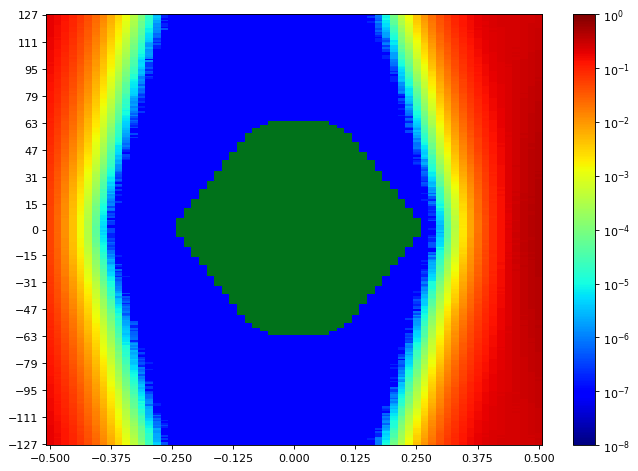

Values plotted in this chart, from the file beside it:
SW Version, 2020.2.2
Date and Time Started, 2022-Jun-08 18:16:50
Date and Time Ended, 2022-Jun-08 18:17:35
Scan Name, Scan 17
Link Settings, 
Reset RX After Applying Settings, false
Open Area, 8758
Horizontal Opening, 41
Horizontal Percentage, 63.08
Vertical Opening, 255
Vertical Percentage, 100
Dwell, BER
Dwell BER, 1e-5
Dwell Time, 0
Horizontal Increment, 1
Horizontal Range, -0.500 UI to 0.500 UI
Vertical Increment, 1
Vertical Range, 100%
Misc Info, ELF Version: 0x0009 SVN: 16356
Scan Start
2d statistical, -32, -31, -30, -29, -28, -27, -26, -25, -24, -23, -22, -21, -20, -19, -18, -17, -16, -15, -14, -13, -12, -11, -10
127, 0.1964, 0.1651, 0.1283, 0.09804, 0.06675, 0.04383, 0.02621, 0.0145, 0.006728, 0.003052, 0.001346, 0.0003761, 0.0001172, 2.36515e-05, 4.00549e-06, 5.72213e-07, 9.53689e-08, 9.53689e-08, 9.53689e-08, 9.53689e-08, 9.53689e-08, 9.53689e-08, 9.53689e-08
126, 0.194, 0.164, 0.1299, 0.09271, 0.06557, 0.04159, 0.02462, 0.01365, 0.006569, 0.002957, 0.001275, 0.0003792, 9.65133e-05, 2.23163e-05, 2.38422e-06, 1.90738e-07, 9.53689e-08, 9.53689e-08, 9.53689e-08, 9.53689e-08, 9.53689e-08, 9.53689e-08, 9.53689e-08
125, 0.1942, 0.164, 0.1282, 0.09328, 0.06417, 0.04102, 0.02505, 0.01334, 0.006215, 0.002868, 0.001198, 0.0003595, 9.40337e-05, 1.77386e-05, 3.71939e-06, 1.90738e-07, 9.53689e-08, 9.53689e-08, 9.53689e-08, 9.53689e-08, 9.53689e-08, 9.53689e-08, 9.53689e-08
124, 0.1926, 0.1576, 0.1276, 0.09124, 0.06264, 0.04052, 0.02321, 0.01262, 0.006009, 0.002699, 0.001161, 0.0003313, 9.2031e-05, 1.63081e-05, 3.0518e-06, 9.53689e-08, 9.53689e-08, 9.53689e-08, 9.53689e-08, 9.53689e-08, 9.53689e-08, 9.53689e-08, 9.53689e-08
123, 0.1906, 0.158, 0.1286, 0.09068, 0.0625, 0.03935, 0.02264, 0.01245, 0.005878, 0.002623, 0.001098, 0.0003273, 8.91699e-05, 1.69757e-05, 2.00275e-06, 2.86107e-07, 9.53689e-08, 9.53689e-08, 9.53689e-08, 9.53689e-08, 9.53689e-08, 9.53689e-08, 9.53689e-08
122, 0.188, 0.1573, 0.1232, 0.09124, 0.06174, 0.03736, 0.02297, 0.01198, 0.005727, 0.002437, 0.0009496, 0.0002888, 6.68536e-05, 1.46868e-05, 2.09812e-06, 9.53689e-08, 9.53689e-08, 9.53689e-08, 9.53689e-08, 9.53689e-08, 9.53689e-08, 9.53689e-08, 9.53689e-08
121, 0.188, 0.1572, 0.1209, 0.08786, 0.05921, 0.03855, 0.02202, 0.01128, 0.005375, 0.002214, 0.0009463, 0.0002857, 7.19081e-05, 1.33516e-05, 1.33516e-06, 1.90738e-07, 9.53689e-08, 9.53689e-08, 9.53689e-08, 9.53689e-08, 9.53689e-08, 9.53689e-08, 9.53689e-08
120, 0.1858, 0.1532, 0.118, 0.08759, 0.05815, 0.03663, 0.02125, 0.01101, 0.004961, 0.002202, 0.0008856, 0.0002599, 6.67582e-05, 1.02045e-05, 1.5259e-06, 1.90738e-07, 9.53689e-08, 9.53689e-08, 9.53689e-08, 9.53689e-08, 9.53689e-08, 9.53689e-08, 9.53689e-08
119, 0.1848, 0.1511, 0.1189, 0.0851, 0.05619, 0.03631, 0.02068, 0.01042, 0.0049, 0.002152, 0.0008482, 0.0002358, 6.63767e-05, 1.09674e-05, 1.2398e-06, 9.53689e-08, 9.53689e-08, 9.53689e-08, 9.53689e-08, 9.53689e-08, 9.53689e-08, 9.53689e-08, 9.53689e-08
118, 0.1833, 0.1499, 0.1188, 0.08607, 0.05625, 0.0344, 0.0194, 0.00996, 0.004622, 0.002009, 0.0007794, 0.0002065, 5.41695e-05, 7.82025e-06, 1.43053e-06, 4.76844e-07, 9.53689e-08, 9.53689e-08, 9.53689e-08, 9.53689e-08, 9.53689e-08, 9.53689e-08, 9.53689e-08
117, 0.1813, 0.1492, 0.116, 0.08295, 0.05355, 0.03358, 0.01923, 0.009766, 0.004495, 0.001854, 0.0007737, 0.0001967, 4.56817e-05, 8.10636e-06, 1.2398e-06, 9.53689e-08, 9.53689e-08, 9.53689e-08, 9.53689e-08, 9.53689e-08, 9.53689e-08, 9.53689e-08, 9.53689e-08
116, 0.1801, 0.1482, 0.1144, 0.07814, 0.05241, 0.03296, 0.01857, 0.009412, 0.004361, 0.001758, 0.000732, 0.0001769, 4.58724e-05, 7.43877e-06, 1.2398e-06, 9.53689e-08, 9.53689e-08, 9.53689e-08, 9.53689e-08, 9.53689e-08, 9.53689e-08, 9.53689e-08, 9.53689e-08
115, 0.1809, 0.1468, 0.1122, 0.07835, 0.05197, 0.03163, 0.01804, 0.008941, 0.00409, 0.001666, 0.0006463, 0.0001661, 4.68261e-05, 5.62676e-06, 6.67582e-07, 9.53689e-08, 9.53689e-08, 9.53689e-08, 9.53689e-08, 9.53689e-08, 9.53689e-08, 9.53689e-08, 9.53689e-08
114, 0.1779, 0.1437, 0.1095, 0.07783, 0.04951, 0.03206, 0.0172, 0.008987, 0.003953, 0.001551, 0.0005966, 0.0001549, 3.70985e-05, 5.5314e-06, 7.62951e-07, 9.53689e-08, 9.53689e-08, 9.53689e-08, 9.53689e-08, 9.53689e-08, 9.53689e-08, 9.53689e-08, 9.53689e-08
113, 0.1769, 0.1405, 0.1093, 0.07552, 0.04869, 0.03062, 0.01645, 0.008503, 0.003738, 0.001509, 0.0005592, 0.0001375, 3.48096e-05, 5.24529e-06, 6.67582e-07, 9.53689e-08, 9.53689e-08, 9.53689e-08, 9.53689e-08, 9.53689e-08, 9.53689e-08, 9.53689e-08, 9.53689e-08
112, 0.175, 0.1436, 0.1095, 0.07478, 0.04863, 0.02969, 0.01652, 0.008267, 0.003506, 0.001519, 0.0004915, 0.0001267, 3.3093e-05, 4.76844e-06, 2.86107e-07, 9.53689e-08, 9.53689e-08, 9.53689e-08, 9.53689e-08, 9.53689e-08, 9.53689e-08, 9.53689e-08, 9.53689e-08
111, 0.1727, 0.1368, 0.1043, 0.07178, 0.04609, 0.02818, 0.01551, 0.008065, 0.003308, 0.001384, 0.0004747, 0.0001103, 2.46052e-05, 4.10086e-06, 3.81476e-07, 9.53689e-08, 9.53689e-08, 9.53689e-08, 9.53689e-08, 9.53689e-08, 9.53689e-08, 9.53689e-08, 9.53689e-08
110, 0.1722, 0.138, 0.1049, 0.07085, 0.04711, 0.02712, 0.0152, 0.007502, 0.003005, 0.001271, 0.0004493, 0.0001105, 2.31746e-05, 2.09812e-06, 1.90738e-07, 9.53689e-08, 9.53689e-08, 9.53689e-08, 9.53689e-08, 9.53689e-08, 9.53689e-08, 9.53689e-08, 9.53689e-08
109, 0.1703, 0.1375, 0.101, 0.07015, 0.04525, 0.02761, 0.01462, 0.007124, 0.00304, 0.001158, 0.0004211, 9.85161e-05, 1.85969e-05, 1.71664e-06, 4.76844e-07, 9.53689e-08, 9.53689e-08, 9.53689e-08, 9.53689e-08, 9.53689e-08, 9.53689e-08, 9.53689e-08, 9.53689e-08
108, 0.1681, 0.1364, 0.09708, 0.06897, 0.04432, 0.02669, 0.01427, 0.006961, 0.00286, 0.00108, 0.0003862, 8.28756e-05, 1.85016e-05, 1.62127e-06, 1.90738e-07, 9.53689e-08, 9.53689e-08, 9.53689e-08, 9.53689e-08, 9.53689e-08, 9.53689e-08, 9.53689e-08, 9.53689e-08
107, 0.1675, 0.1339, 0.09759, 0.06854, 0.04257, 0.02493, 0.01348, 0.006467, 0.002695, 0.001009, 0.0003632, 8.29709e-05, 1.63081e-05, 2.67033e-06, 1.90738e-07, 9.53689e-08, 9.53689e-08, 9.53689e-08, 9.53689e-08, 9.53689e-08, 9.53689e-08, 9.53689e-08, 9.53689e-08
106, 0.1669, 0.1306, 0.09583, 0.06595, 0.04224, 0.02473, 0.01305, 0.006229, 0.00252, 0.0009408, 0.0003321, 7.9633e-05, 1.33516e-05, 1.43053e-06, 9.53689e-08, 9.53689e-08, 9.53689e-08, 9.53689e-08, 9.53689e-08, 9.53689e-08, 9.53689e-08, 9.53689e-08, 9.53689e-08
105, 0.1634, 0.1288, 0.09543, 0.06425, 0.04053, 0.02384, 0.01271, 0.005916, 0.002484, 0.0008653, 0.0003162, 6.10361e-05, 1.21118e-05, 1.62127e-06, 9.53689e-08, 9.53689e-08, 9.53689e-08, 9.53689e-08, 9.53689e-08, 9.53689e-08, 9.53689e-08, 9.53689e-08, 9.53689e-08
104, 0.1609, 0.1294, 0.09175, 0.06294, 0.03988, 0.02342, 0.01202, 0.005668, 0.0023, 0.0008253, 0.0002885, 5.97009e-05, 1.07767e-05, 1.71664e-06, 9.53689e-08, 9.53689e-08, 9.53689e-08, 9.53689e-08, 9.53689e-08, 9.53689e-08, 9.53689e-08, 9.53689e-08, 9.53689e-08
103, 0.1615, 0.1281, 0.09271, 0.06137, 0.04012, 0.02229, 0.01168, 0.005442, 0.00219, 0.0007871, 0.0002696, 5.43603e-05, 8.48783e-06, 1.81201e-06, 9.53689e-08, 9.53689e-08, 9.53689e-08, 9.53689e-08, 9.53689e-08, 9.53689e-08, 9.53689e-08, 9.53689e-08, 9.53689e-08
102, 0.1618, 0.1265, 0.08833, 0.06025, 0.0383, 0.02166, 0.01134, 0.005322, 0.002041, 0.0006895, 0.0002601, 5.37881e-05, 9.06004e-06, 1.62127e-06, 9.53689e-08, 9.53689e-08, 9.53689e-08, 9.53689e-08, 9.53689e-08, 9.53689e-08, 9.53689e-08, 9.53689e-08, 9.53689e-08
101, 0.1592, 0.1239, 0.08649, 0.06045, 0.03713, 0.02116, 0.01086, 0.004974, 0.001994, 0.0006474, 0.000232, 4.02457e-05, 7.43877e-06, 1.2398e-06, 9.53689e-08, 9.53689e-08, 9.53689e-08, 9.53689e-08, 9.53689e-08, 9.53689e-08, 9.53689e-08, 9.53689e-08, 9.53689e-08
100, 0.1564, 0.1199, 0.08578, 0.05839, 0.03546, 0.02073, 0.01054, 0.004827, 0.001881, 0.0006413, 0.0002037, 3.9292e-05, 5.34066e-06, 9.53689e-08, 9.53689e-08, 9.53689e-08, 9.53689e-08, 9.53689e-08, 9.53689e-08, 9.53689e-08, 9.53689e-08, 9.53689e-08, 9.53689e-08
99, 0.156, 0.1198, 0.08531, 0.05726, 0.03419, 0.01899, 0.009813, 0.004566, 0.001774, 0.0005829, 0.0001899, 3.60494e-05, 4.2916e-06, 1.43053e-06, 9.53689e-08, 9.53689e-08, 9.53689e-08, 9.53689e-08, 9.53689e-08, 9.53689e-08, 9.53689e-08, 9.53689e-08, 9.53689e-08
98, 0.1495, 0.1187, 0.08366, 0.05495, 0.0342, 0.01924, 0.009596, 0.00447, 0.001729, 0.0005426, 0.0001807, 3.4905e-05, 4.95918e-06, 2.86107e-07, 9.53689e-08, 9.53689e-08, 9.53689e-08, 9.53689e-08, 9.53689e-08, 9.53689e-08, 9.53689e-08, 9.53689e-08, 9.53689e-08
97, 0.154, 0.1171, 0.0827, 0.05426, 0.03375, 0.01825, 0.009328, 0.004217, 0.001625, 0.0005542, 0.0001589, 2.9469e-05, 5.5314e-06, 2.86107e-07, 9.53689e-08, 9.53689e-08, 9.53689e-08, 9.53689e-08, 9.53689e-08, 9.53689e-08, 9.53689e-08, 9.53689e-08, 9.53689e-08
96, 0.1503, 0.1154, 0.08049, 0.05363, 0.03148, 0.01766, 0.008761, 0.004192, 0.00155, 0.0005095, 0.0001537, 2.80385e-05, 4.95918e-06, 2.86107e-07, 9.53689e-08, 9.53689e-08, 9.53689e-08, 9.53689e-08, 9.53689e-08, 9.53689e-08, 9.53689e-08, 9.53689e-08, 9.53689e-08
95, 0.1473, 0.1123, 0.07785, 0.05161, 0.03142, 0.01707, 0.008477, 0.003942, 0.001456, 0.0004649, 0.0001361, 2.24117e-05, 4.19623e-06, 4.76844e-07, 9.53689e-08, 9.53689e-08, 9.53689e-08, 9.53689e-08, 9.53689e-08, 9.53689e-08, 9.53689e-08, 9.53689e-08, 9.53689e-08
94, 0.1451, 0.1103, 0.07712, 0.0506, 0.02999, 0.01681, 0.008136, 0.003737, 0.001352, 0.0004325, 0.0001163, 2.327e-05, 2.67033e-06, 1.90738e-07, 9.53689e-08, 9.53689e-08, 9.53689e-08, 9.53689e-08, 9.53689e-08, 9.53689e-08, 9.53689e-08, 9.53689e-08, 9.53689e-08
93, 0.1433, 0.1096, 0.07762, 0.04912, 0.02954, 0.01617, 0.007902, 0.003687, 0.001347, 0.0004114, 0.0001075, 2.19348e-05, 3.0518e-06, 4.76844e-07, 9.53689e-08, 9.53689e-08, 9.53689e-08, 9.53689e-08, 9.53689e-08, 9.53689e-08, 9.53689e-08, 9.53689e-08, 9.53689e-08
92, 0.1437, 0.107, 0.07458, 0.04794, 0.02844, 0.01583, 0.007468, 0.003439, 0.001208, 0.0003596, 9.9279e-05, 2.07904e-05, 3.24254e-06, 3.81476e-07, 9.53689e-08, 9.53689e-08, 9.53689e-08, 9.53689e-08, 9.53689e-08, 9.53689e-08, 9.53689e-08, 9.53689e-08, 9.53689e-08
91, 0.1404, 0.1055, 0.07459, 0.04704, 0.02773, 0.01477, 0.007185, 0.003259, 0.001162, 0.0003468, 9.71809e-05, 1.421e-05, 2.28885e-06, 9.53689e-08, 9.53689e-08, 9.53689e-08, 9.53689e-08, 9.53689e-08, 9.53689e-08, 9.53689e-08, 9.53689e-08, 9.53689e-08, 9.53689e-08
90, 0.1413, 0.1043, 0.07085, 0.04685, 0.02734, 0.01473, 0.006932, 0.003068, 0.001075, 0.0003257, 8.06821e-05, 1.47822e-05, 1.04906e-06, 2.86107e-07, 9.53689e-08, 9.53689e-08, 9.53689e-08, 9.53689e-08, 9.53689e-08, 9.53689e-08, 9.53689e-08, 9.53689e-08, 9.53689e-08
89, 0.1345, 0.1015, 0.06962, 0.04345, 0.02671, 0.01456, 0.006617, 0.002872, 0.0009932, 0.0003014, 7.42924e-05, 1.35424e-05, 1.04906e-06, 1.90738e-07, 9.53689e-08, 9.53689e-08, 9.53689e-08, 9.53689e-08, 9.53689e-08, 9.53689e-08, 9.53689e-08, 9.53689e-08, 9.53689e-08
88, 0.1354, 0.09971, 0.06974, 0.04341, 0.02583, 0.01372, 0.00623, 0.002753, 0.0009401, 0.0002855, 7.24804e-05, 8.96468e-06, 1.5259e-06, 9.53689e-08, 9.53689e-08, 9.53689e-08, 9.53689e-08, 9.53689e-08, 9.53689e-08, 9.53689e-08, 9.53689e-08, 9.53689e-08, 9.53689e-08
... 216 more rows
